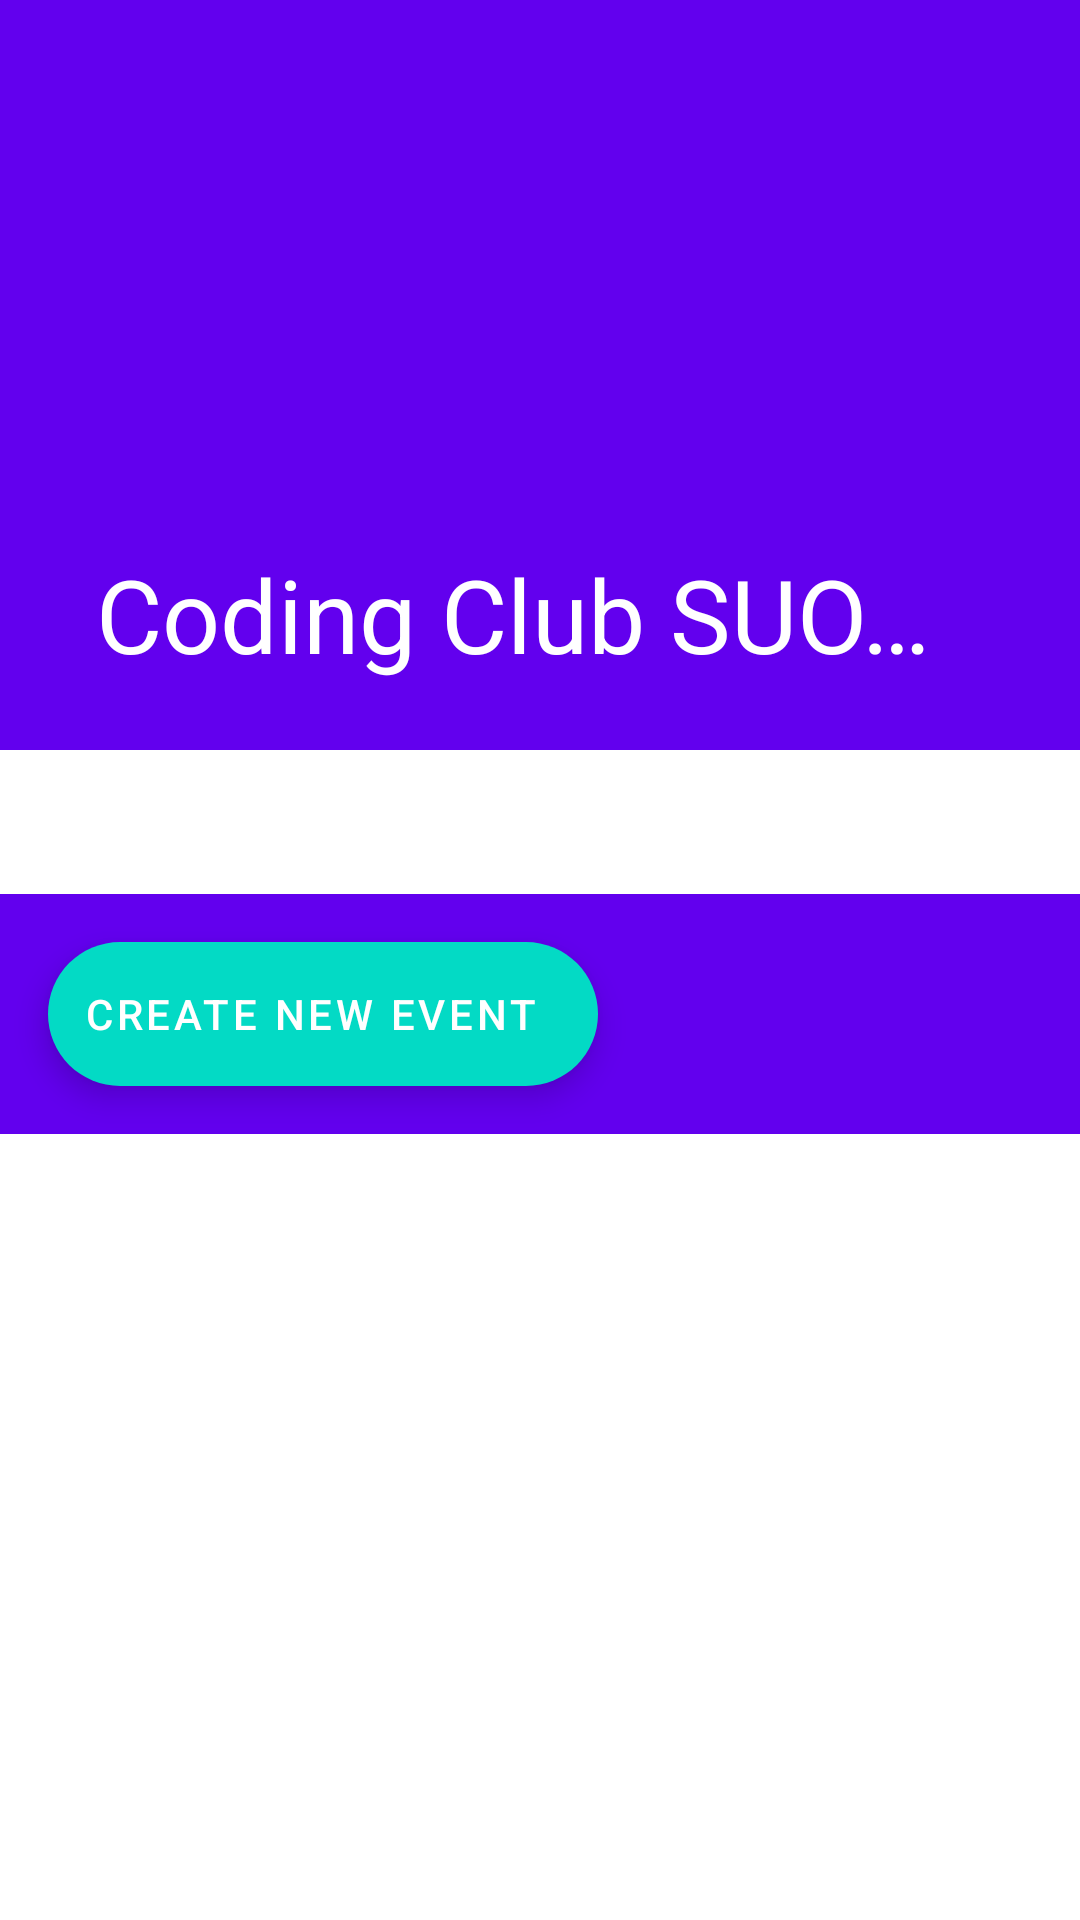

Layout XML and referenced resources for this Android screen:
<!-- AndroidManifest.xml: application theme Theme.MyApplication -->
<!-- res/layout/fragment_events_club.xml -->
<?xml version="1.0" encoding="utf-8"?>
<androidx.coordinatorlayout.widget.CoordinatorLayout
    xmlns:android="http://schemas.android.com/apk/res/android"
    xmlns:app="http://schemas.android.com/apk/res-auto"
    xmlns:tools="http://schemas.android.com/tools"
    android:layout_width="match_parent"
    android:layout_height="match_parent"
    tools:context=".ui.EventsClub.EventsClubFragment">

    <com.google.android.material.appbar.AppBarLayout
        android:id="@+id/app_bar"
        android:layout_width="match_parent"
        android:layout_height="wrap_content"
        android:fitsSystemWindows="true"
        android:theme="@style/ThemeOverlay.AppCompat.Dark.ActionBar">

        <com.google.android.material.appbar.CollapsingToolbarLayout
            android:id="@+id/collapsing_toolbar"
            android:layout_width="match_parent"
            android:layout_height="250dp"
            android:fitsSystemWindows="true"
            app:contentScrim="?attr/colorPrimary"
            app:layout_scrollFlags="scroll|exitUntilCollapsed|snap"
            app:title="Coding Club SUO Events">

            <ImageView
                android:id="@+id/club_banner_image"
                android:layout_width="match_parent"
                android:layout_height="match_parent"
                android:fitsSystemWindows="true"
                android:scaleType="centerCrop"
                app:layout_collapseMode="parallax"
                android:contentDescription="Club Banner"
                tools:src="@tools:sample/backgrounds/scenic" />

            <androidx.appcompat.widget.Toolbar
                android:id="@+id/toolbar"
                android:layout_width="match_parent"
                android:layout_height="?attr/actionBarSize"
                app:layout_collapseMode="pin" />

        </com.google.android.material.appbar.CollapsingToolbarLayout>

        <com.google.android.material.tabs.TabLayout
            android:id="@+id/tab_layout"
            android:layout_width="match_parent"
            android:layout_height="wrap_content"
            app:tabMode="fixed"
            app:tabGravity="fill"/>

        <com.google.android.material.floatingactionbutton.ExtendedFloatingActionButton
            android:id="@+id/fab_create_event"
            android:layout_width="wrap_content"
            android:layout_height="wrap_content"
            android:layout_margin="16dp"
            android:text="Create New Event"
            android:textColor="@android:color/white"
            app:icon="@drawable/ic_add"
            app:iconTint="@android:color/white" />

    </com.google.android.material.appbar.AppBarLayout>

    <FrameLayout
        android:id="@+id/frameLayout"
        android:layout_width="match_parent"
        android:layout_height="match_parent"
        app:layout_behavior="com.google.android.material.appbar.AppBarLayout$ScrollingViewBehavior">

        <TextView
            android:id="@+id/text_content_view"
            android:layout_width="match_parent"
            android:layout_height="match_parent"
            android:padding="16dp"
            android:textSize="16sp"
            android:visibility="gone"
            tools:text="This is where the About or FAQ text will appear." />

    </FrameLayout>

    <androidx.recyclerview.widget.RecyclerView
        android:id="@+id/events_recycler_view"
        android:layout_width="match_parent"
        android:layout_height="374dp"
        app:layout_anchor="@+id/frameLayout"
        app:layout_anchorGravity="center"
        tools:listitem="@layout/item_event_club" />

</androidx.coordinatorlayout.widget.CoordinatorLayout>
<!-- res/layout/item_event_club.xml (included above) -->
<?xml version="1.0" encoding="utf-8"?>
<com.google.android.material.card.MaterialCardView
    xmlns:android="http://schemas.android.com/apk/res/android"
    xmlns:app="http://schemas.android.com/apk/res-auto"
    xmlns:tools="http://schemas.android.com/tools"
    android:layout_width="match_parent"
    android:layout_height="wrap_content"
    android:layout_marginStart="16dp"
    android:layout_marginEnd="16dp"
    android:layout_marginTop="8dp"
    android:layout_marginBottom="8dp">

    <androidx.constraintlayout.widget.ConstraintLayout
        android:layout_width="match_parent"
        android:layout_height="wrap_content"
        android:padding="16dp">

        <LinearLayout
            android:id="@+id/date_container"
            android:layout_width="60dp"
            android:layout_height="60dp"
            android:gravity="center"
            android:orientation="vertical"
            app:layout_constraintBottom_toBottomOf="parent"
            app:layout_constraintStart_toStartOf="parent"
            app:layout_constraintTop_toTopOf="parent">

            <TextView
                android:id="@+id/text_month"
                android:layout_width="wrap_content"
                android:layout_height="wrap_content"
                android:textColor="@android:color/black"
                android:textStyle="bold"
                tools:text="NOV" />

            <TextView
                android:id="@+id/text_day"
                android:layout_width="wrap_content"
                android:layout_height="wrap_content"
                android:textColor="@android:color/black"
                android:textSize="20sp"
                tools:text="03" />
        </LinearLayout>

        <TextView
            android:id="@+id/text_event_time"
            android:layout_width="0dp"
            android:layout_height="wrap_content"
            android:layout_marginStart="16dp"
            app:layout_constraintEnd_toStartOf="@+id/btn_cancel_event"
            app:layout_constraintStart_toEndOf="@id/date_container"
            app:layout_constraintTop_toTopOf="parent"
            tools:text="Mon 5:00 p.m." />

        <TextView
            android:id="@+id/text_event_name"
            android:layout_width="0dp"
            android:layout_height="wrap_content"
            android:layout_marginStart="16dp"
            android:layout_marginTop="4dp"
            android:textColor="@android:color/black"
            android:textSize="18sp"
            android:textStyle="bold"
            app:layout_constraintEnd_toStartOf="@+id/btn_cancel_event"
            app:layout_constraintStart_toEndOf="@id/date_container"
            app:layout_constraintTop_toBottomOf="@id/text_event_time"
            tools:text="VerTech Gala" />

        <com.google.android.material.button.MaterialButton
            android:id="@+id/btn_cancel_event"
            style="@style/Widget.MaterialComponents.Button.TextButton.Icon"
            android:layout_width="wrap_content"
            android:layout_height="wrap_content"
            android:text="Cancel"
            android:textColor="?attr/colorError"
            app:icon="@drawable/ic_delete"
            app:iconTint="?attr/colorError"
            app:layout_constraintBottom_toBottomOf="parent"
            app:layout_constraintEnd_toEndOf="parent"
            app:layout_constraintTop_toTopOf="parent" />

    </androidx.constraintlayout.widget.ConstraintLayout>
</com.google.android.material.card.MaterialCardView>
<!-- resources referenced by this layout -->
<resources>
  <style name="Theme.MyApplication" parent="Theme.MaterialComponents.DayNight.NoActionBar">
          
          <item name="colorPrimary">@color/purple_500</item>
          <item name="colorPrimaryVariant">@color/lavender</item>
          <item name="colorOnPrimary">@color/white</item>
          
          <item name="colorSecondary">@color/teal_200</item>
          <item name="colorSecondaryVariant">@color/teal_700</item>
          <item name="colorOnSecondary">@color/black</item>
          
          <item name="android:statusBarColor">?attr/colorPrimaryVariant</item>
          
      </style>
  <color name="purple_500">#FF6200EE</color>
  <color name="lavender">#7482FA</color>
  <color name="white">#FFFFFFFF</color>
  <color name="teal_200">#FF03DAC5</color>
  <color name="teal_700">#FF018786</color>
  <color name="black">#FF000000</color>
</resources>
